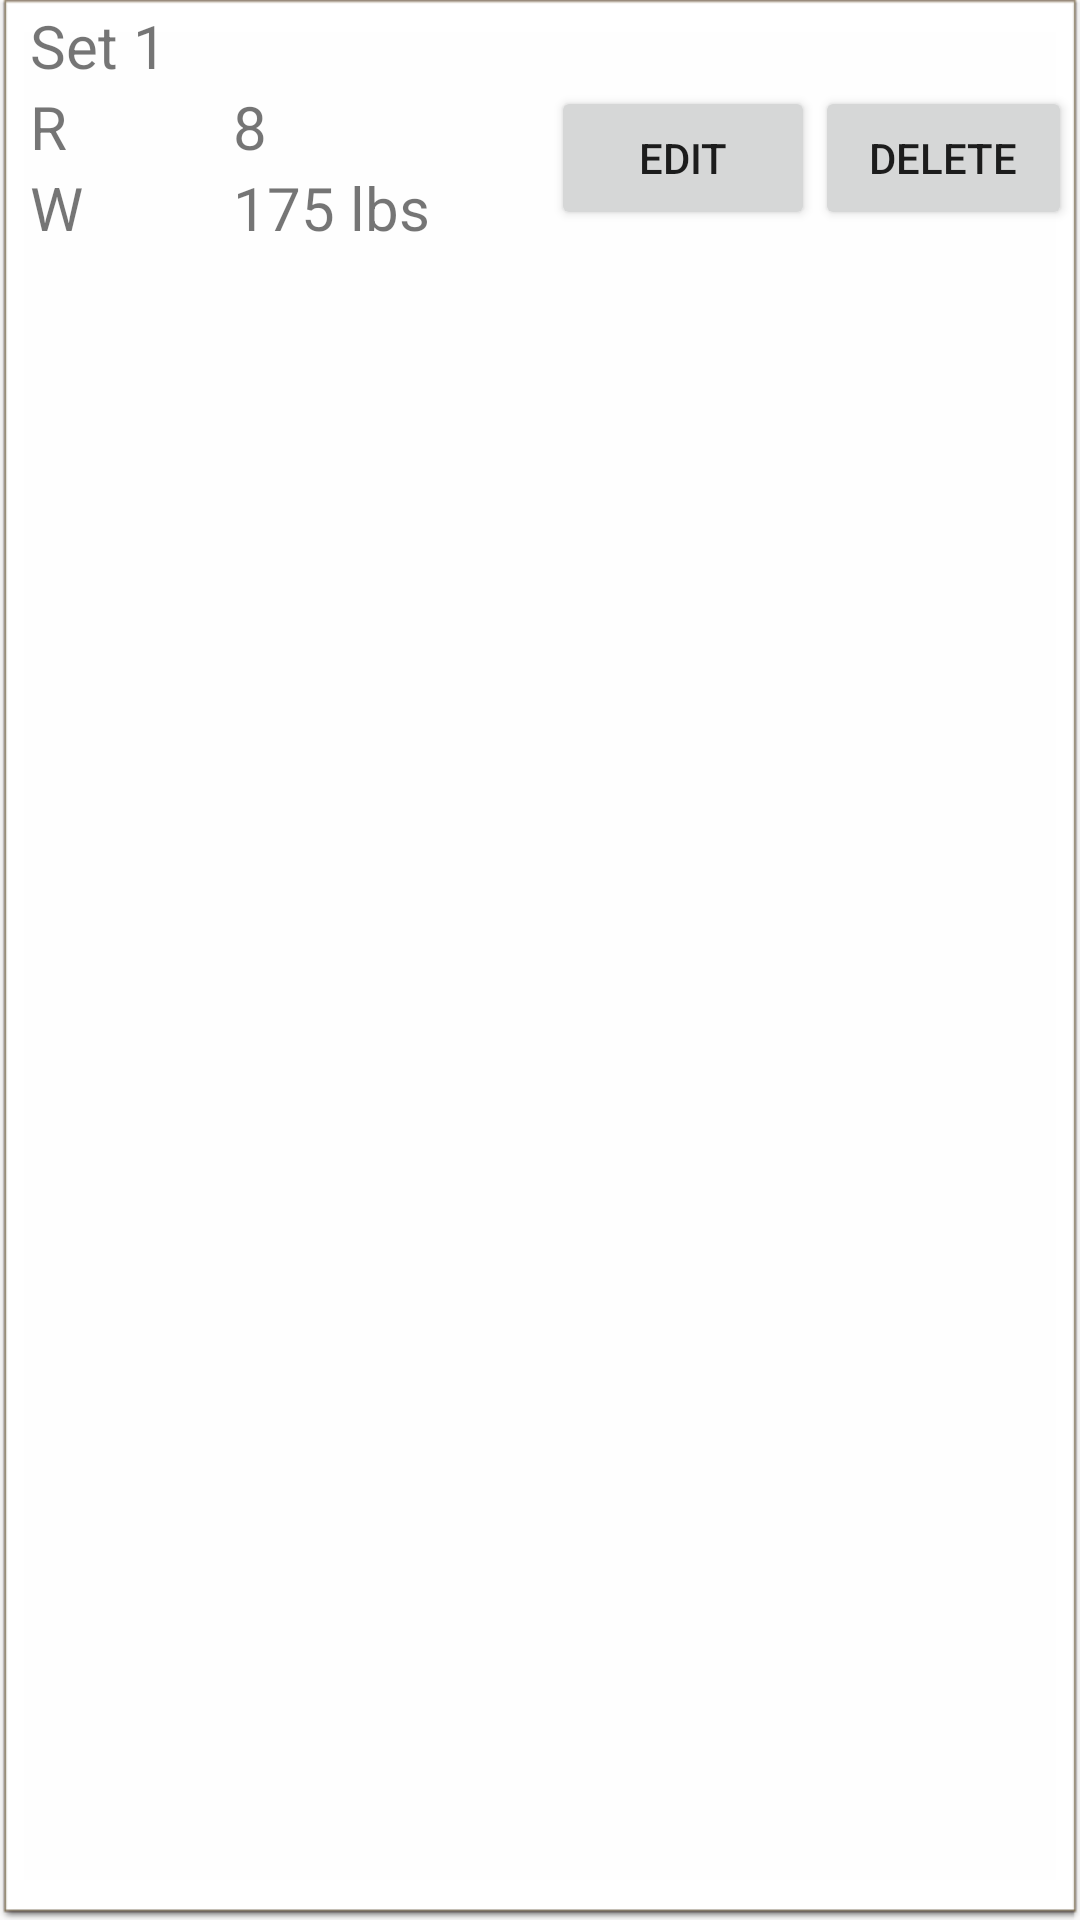

Produce the Android XML layout that renders to this screen, including the resource entries it uses.
<!-- AndroidManifest.xml: application theme AppTheme -->
<!-- res/layout/sets_row.xml -->
<?xml version="1.0" encoding="utf-8"?>
<LinearLayout xmlns:android="http://schemas.android.com/apk/res/android"
    xmlns:tools="http://schemas.android.com/tools"
    android:orientation="vertical" android:layout_width="match_parent"
    android:layout_height="wrap_content"
    android:background="@android:drawable/editbox_dropdown_light_frame"
    android:paddingBottom="15dp"
    android:paddingLeft="10dp">

    <TextView
        android:layout_width="match_parent"
        android:layout_height="wrap_content"
        android:layout_alignParentTop="true"
        android:layout_alignParentLeft="true"
        android:text="Set 1"
        android:textSize="20dp"

        android:id="@+id/set_num"
        />
    <LinearLayout
        android:layout_width="match_parent"
        android:layout_height="wrap_content"
        android:orientation="horizontal"
        android:weightSum="2">
        <GridLayout
            android:layout_width="match_parent"
            android:layout_height="match_parent"
            android:columnCount="2"
            android:layout_weight="1">
            <TextView
                android:layout_width="wrap_content"
                android:layout_height="wrap_content"
                android:paddingRight="50dp"
                android:textSize="20dp"
                android:text="R"
                android:id="@+id/reps_txt"/>
            <TextView
                android:layout_width="wrap_content"
                android:layout_height="wrap_content"
                android:text="8"
                android:textSize="20dp"
                android:paddingRight="20dp"
                android:id="@+id/num_sets"/>

            <TextView
                android:layout_width="wrap_content"
                android:layout_height="wrap_content"
                android:paddingRight="50dp"
                android:textSize="20dp"
                android:text="W"
                android:id="@+id/weight_txt"/>
            <TextView
                android:layout_width="wrap_content"
                android:layout_height="wrap_content"
                android:text="175 lbs"
                android:textSize="20dp"
                android:paddingRight="20dp"/>
        </GridLayout>
        <LinearLayout
            android:layout_width="match_parent"
            android:layout_height="match_parent"
            android:orientation="horizontal"
            android:layout_weight="1">
            <Button
                android:layout_width="wrap_content"
                android:layout_height="wrap_content"
                android:text="Edit"/>
            <Button
                android:layout_width="wrap_content"
                android:layout_height="wrap_content"
                android:text="Delete"/>
        </LinearLayout>

    </LinearLayout>






</LinearLayout>
<!-- resources referenced by this layout -->
<resources>
  <style name="AppTheme" parent="Theme.AppCompat.Light.DarkActionBar">
          
          <item name="colorPrimary">@color/colorPrimary</item>
          <item name="colorPrimaryDark">@color/colorPrimaryDark</item>
          <item name="colorAccent">@color/colorAccent</item>
      </style>
  <!-- not gathered from this repository: default colours our renderer supplied (Android Studio template values) -->
  <color name="colorPrimary">#FF6200EE</color>
  <color name="colorPrimaryDark">#FF3700B3</color>
  <color name="colorAccent">#FF03DAC5</color>
</resources>
